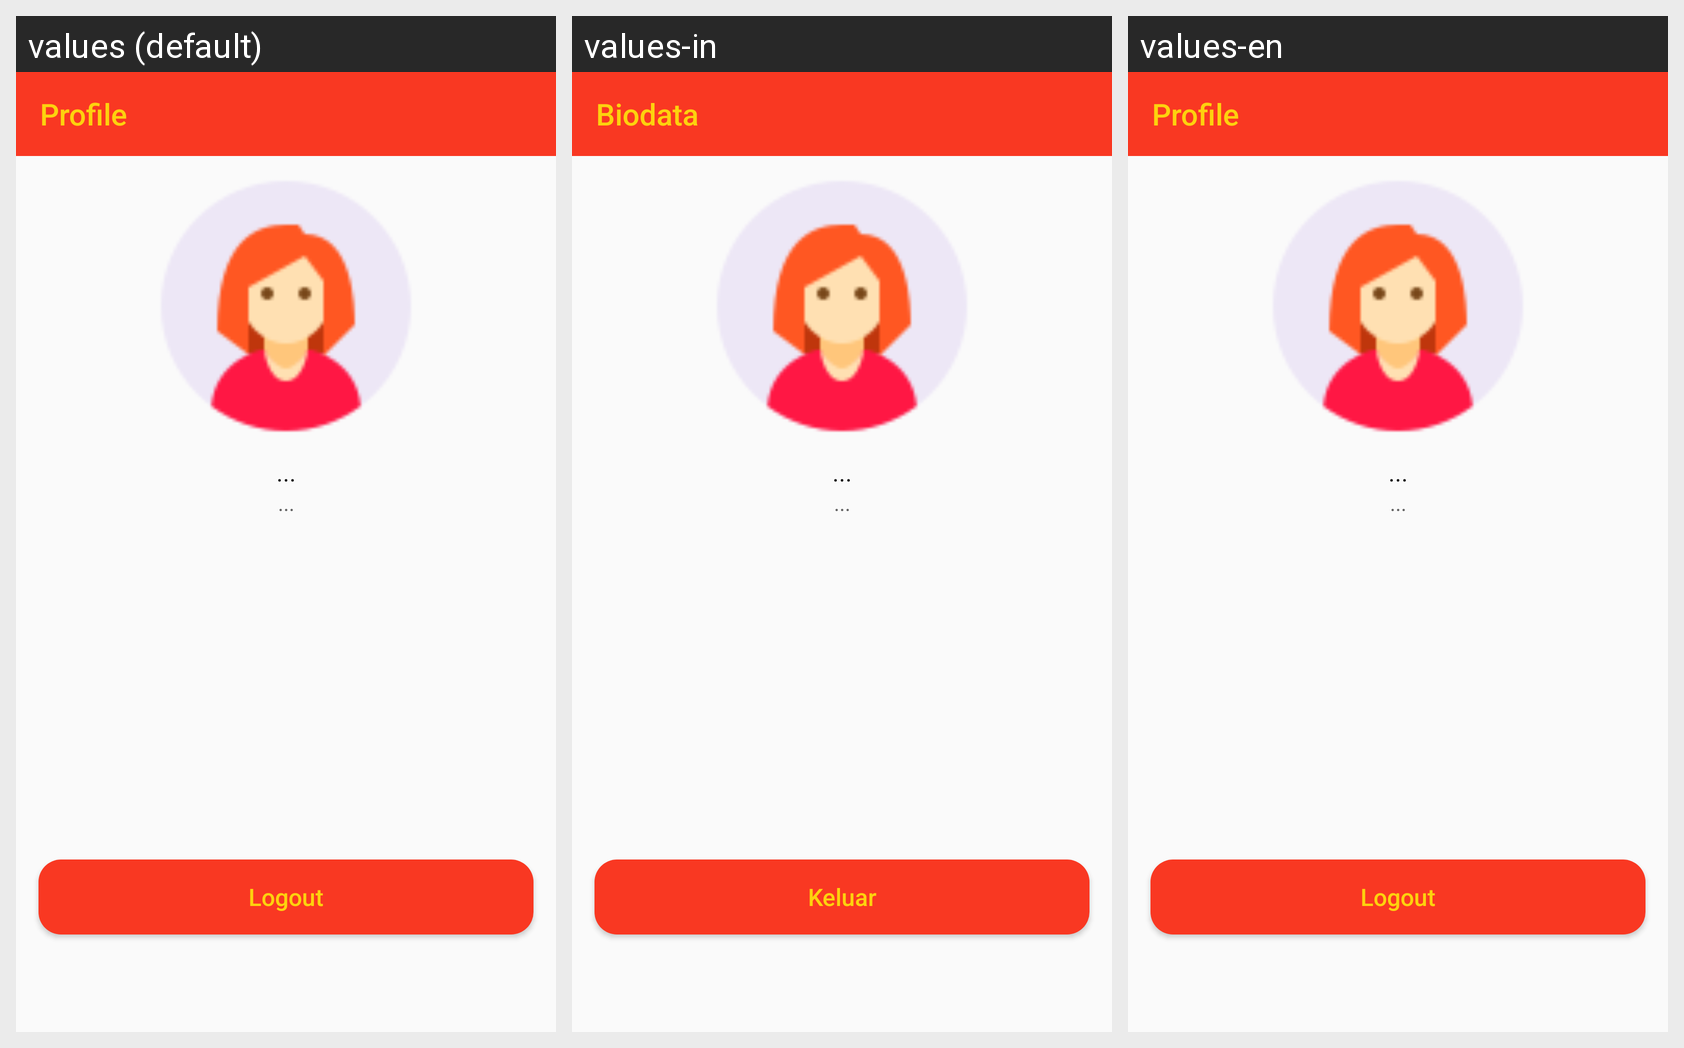

The same Android screen rendered under several of its app's locales, left to right. List the strings drawn on it with the default value and each locale's translation.
Android screen res/layout/activity_profile.xml rendered under 3 locales, left to right: values (default), values-in, values-en. Device: Nexus 5 (rendered at 1080×1920; each locale shown at half size, 540×960, under a caption strip naming it); theme AppTheme.
Strings drawn on this screen, with the default value and each locale's value (text and hints the layout hard-codes, and strings that could not be matched under every locale, appear in the picture but are not listed):

profile
  values: Profile
  values-in: Biodata
  values-en: Profile

logout
  values: Logout
  values-in: Keluar
  values-en: Logout
